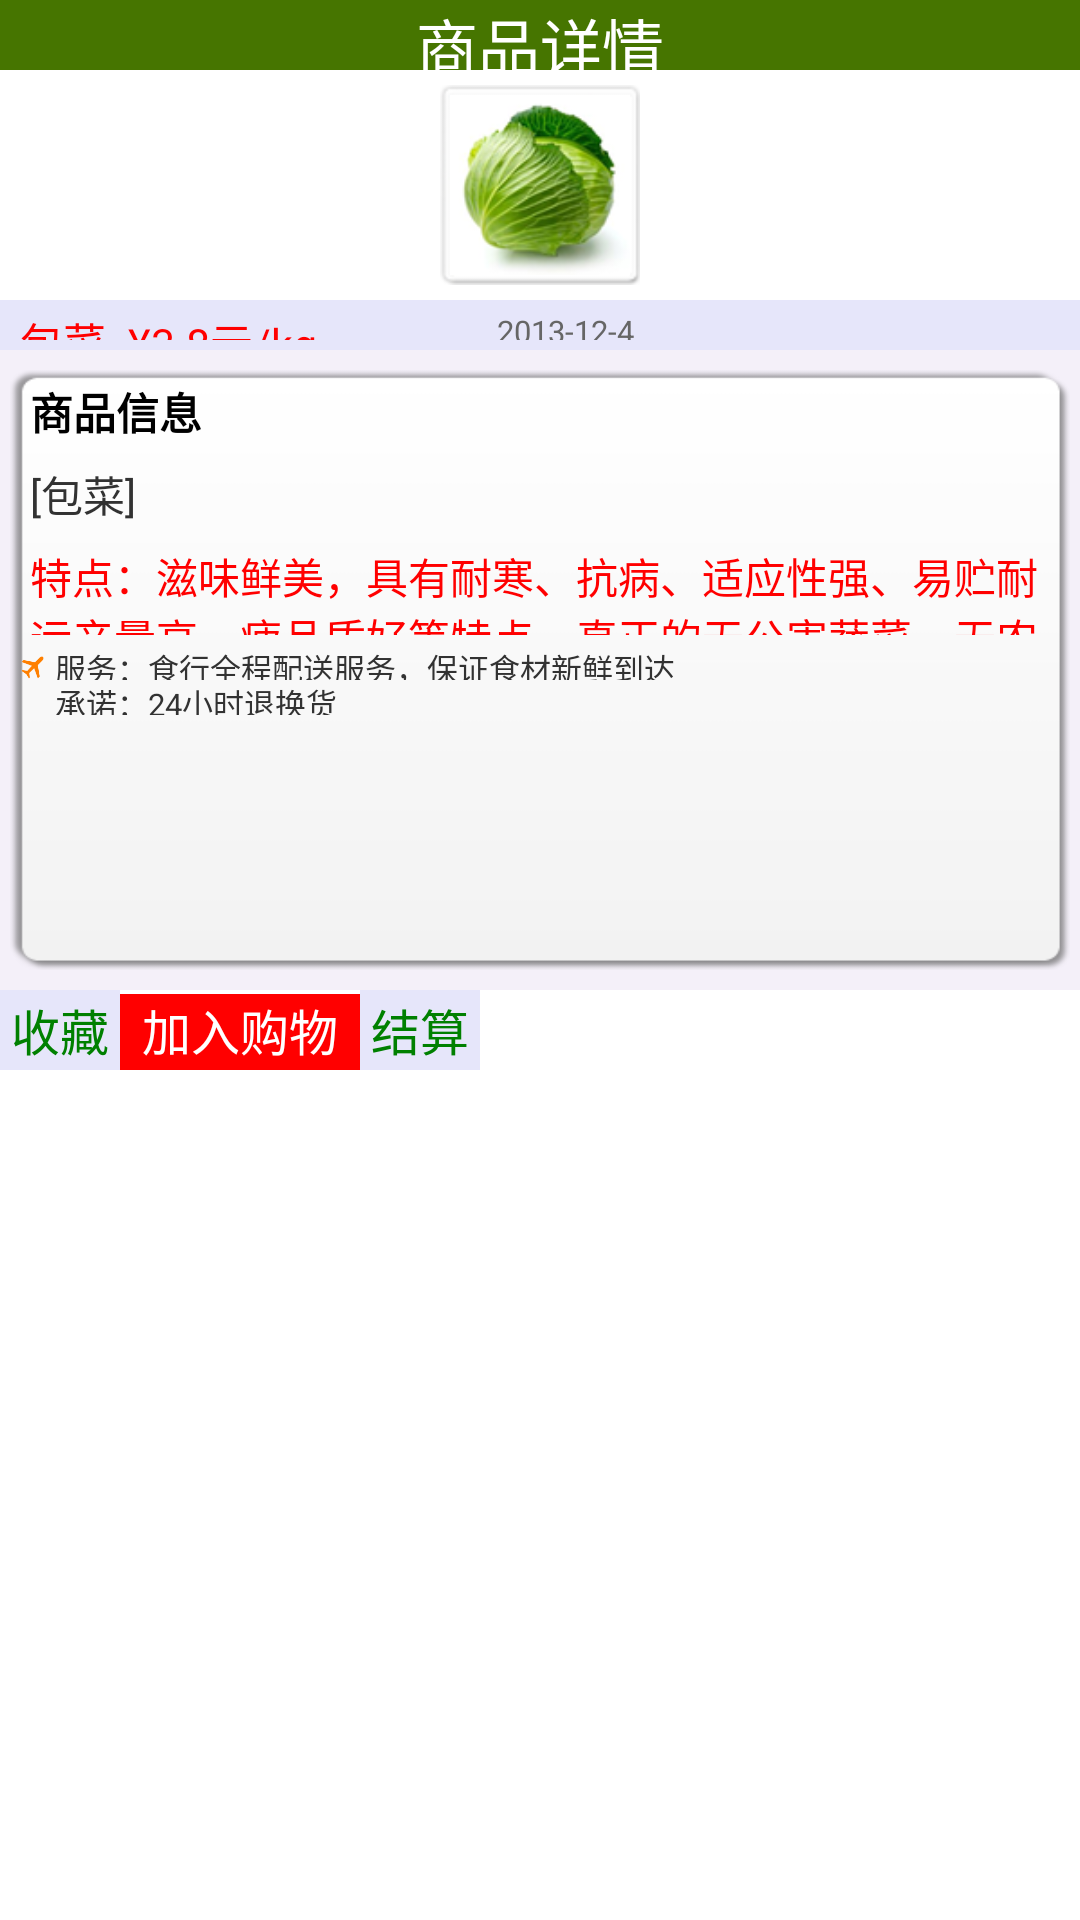

Here is an Android app screen rendered from its layout file. Give the layout XML and the strings, colors and styles it references.
<!-- AndroidManifest.xml: application theme AppTheme -->
<!-- res/layout/baocai.xml -->
<LinearLayout xmlns:android="http://schemas.android.com/apk/res/android"
    xmlns:tools="http://schemas.android.com/tools"
    android:orientation="vertical"
    android:layout_width="match_parent"
    android:layout_height="match_parent"
    android:background="#FFFFFF">
    <TextView android:layout_width="fill_parent"
        android:layout_height="70px"
        android:text="商品详情"
        android:background="#467500"
        android:gravity="center"
        android:textSize="10pt"
        android:textColor="#FFFFFF"/>
    <LinearLayout
        android:layout_width="200px"
        android:layout_height="200px"
        android:orientation="horizontal"
        android:layout_gravity="center"
        android:gravity="center"
        android:background="@drawable/imagebj"
        android:layout_marginTop="15px">
//商品图片
			<ImageView android:layout_width="180px"
        		android:layout_height="180px"
        		android:src="@drawable/a1"/>
    </LinearLayout>
    <LinearLayout
        android:layout_width="fill_parent"
        android:layout_height="50px"
        android:orientation="horizontal"
        android:background="#e6e6fa"
        android:layout_marginTop="15px">
//商品单价		
		<TextView android:layout_width="wrap_content"
        	android:layout_height="30px"
        	android:text="包菜  ¥3.8元/kg"
        	android:textSize="7pt"
        	android:textColor="#FF0000"
        	android:gravity="center"
        	android:layout_gravity="center_vertical"
        	android:layout_marginLeft="20px"/>
		<TextView
		    android:layout_width="wrap_content"
		    android:layout_height="30px"
		    android:layout_marginLeft="180px"
		    android:gravity="center"
		    android:text="2013-12-4"
		    android:textColor="#666666"
		    android:layout_gravity="center_vertical"
		    android:textSize="5pt" />
    </LinearLayout>

    <LinearLayout
        android:layout_width="fill_parent"
        android:layout_height="wrap_content"
        android:background="#F4F0F9"
        android:orientation="vertical">

        <LinearLayout
            android:layout_width="fill_parent"
            android:layout_height="200dp"
            android:layout_marginLeft="10px"
            android:layout_marginRight="10px"
            android:layout_marginTop="20px"
            android:layout_marginBottom="20px"
            android:layout_weight="13.00"
            android:background="@drawable/viewbg1"
            android:orientation="vertical" >

            <TextView
                android:id="@+id/textb"
                android:layout_width="fill_parent"
                android:layout_height="wrap_content"
                android:layout_marginLeft="20px"
                android:layout_marginTop="10px"
                android:text="商品信息"
                android:textColor="#000000"
                android:textSize="7pt"
                android:textStyle="bold" />

            <ImageView
                android:layout_width="fill_parent"
                android:layout_height="wrap_content"
                android:layout_marginTop="10px"
                android:src="@drawable/line" />
//商品名称
            <TextView
                android:layout_width="fill_parent"
                android:layout_height="wrap_content"
                android:layout_marginLeft="20px"
                android:layout_marginTop="10px"
                android:text="[包菜]" />
//商品介绍
            <TextView
                android:layout_width="fill_parent"
                android:layout_height="90px"
                android:layout_marginLeft="20px"
                android:layout_marginTop="20px"
                android:text="@string/baocai"
                android:textColor="#FF0000" />

            <ImageView
                android:layout_width="fill_parent"
                android:layout_height="wrap_content"
                android:layout_marginTop="10px"
                android:src="@drawable/line" />
            <LinearLayout android:layout_width="fill_parent"
                android:layout_height="35px"
                android:orientation="horizontal">
                <ImageView android:layout_width="25px"
                	android:layout_height="25px"
                	android:src="@drawable/fuwu"
                	android:scaleType="centerCrop"
                	android:layout_marginLeft="10px"
                	android:layout_marginTop="10px"/>
            	<TextView android:layout_width="fill_parent"
                	android:layout_height="wrap_content"
                	android:text="服务：食行全程配送服务，保证食材新鲜到达"
                	android:textSize="5pt"
                	android:layout_gravity="center_vertical"
                	android:layout_marginLeft="10px"/>
            </LinearLayout>
            <LinearLayout android:layout_width="fill_parent"
                android:layout_height="35px"
                android:orientation="horizontal">
                <ImageView android:layout_width="25px"
                	android:layout_height="25px"
                	android:src="@drawable/chengnuo"
                	android:scaleType="centerCrop"
                	android:layout_marginLeft="10px"
                	android:layout_marginTop="5px"/>
            	<TextView android:layout_width="fill_parent"
                	android:layout_height="wrap_content"
                	android:text="承诺：24小时退换货"
                	android:textSize="5pt"
                	android:layout_marginLeft="10px"
                	android:layout_gravity="center_vertical"/>
            </LinearLayout>
        </LinearLayout>
	</LinearLayout>
	<LinearLayout android:layout_width="fill_parent"
	    android:layout_height="80px"
	    android:orientation="horizontal">"

		<TextView
		    android:layout_width="120px"
		    android:layout_height="80px"
		    android:background="#e6e6fa"
		    android:text="收藏"
		    android:textSize="8pt"
		    android:textColor="#008000"
		    android:gravity="center"/>

		<TextView
		    android:id="@+id/jiarugouwuche"
		    android:layout_width="240px"
		    android:layout_height="80px"
		    android:background="#FF0000"
		    android:text="加入购物车"
		    android:textSize="8pt"
		    android:textColor="#FFFFFF"
		    android:gravity="center"/>

		<TextView
		    android:id="@+id/jiesuan"
		    android:layout_width="120px"
		    android:layout_height="80px" 
		    android:background="#e6e6fa"
		    android:text="结算"
		    android:textSize="8pt"
		    android:textColor="#008000"
		    android:gravity="center"/>

	</LinearLayout>
</LinearLayout>
<!-- resources referenced by this layout -->
<resources>
  <!-- drawable a1: png bitmap (drawable-hdpi, 22905 bytes) -->
  <!-- drawable fuwu: png bitmap (drawable-hdpi, 880 bytes) -->
  <!-- drawable imagebj: png bitmap (drawable-hdpi, 2232 bytes) -->
  <!-- drawable viewbg1: png bitmap (drawable-hdpi, 2530 bytes) -->
  <string name="baocai">特点：滋味鲜美，具有耐寒、抗病、适应性强、易贮耐运产量高、疲品质好等特点。真正的无公害蔬菜，无农药残留。</string>
  <style name="AppTheme" parent="AppBaseTheme">
          
      </style>
  <style name="AppBaseTheme" parent="android:Theme.Light">
          
      </style>
</resources>
